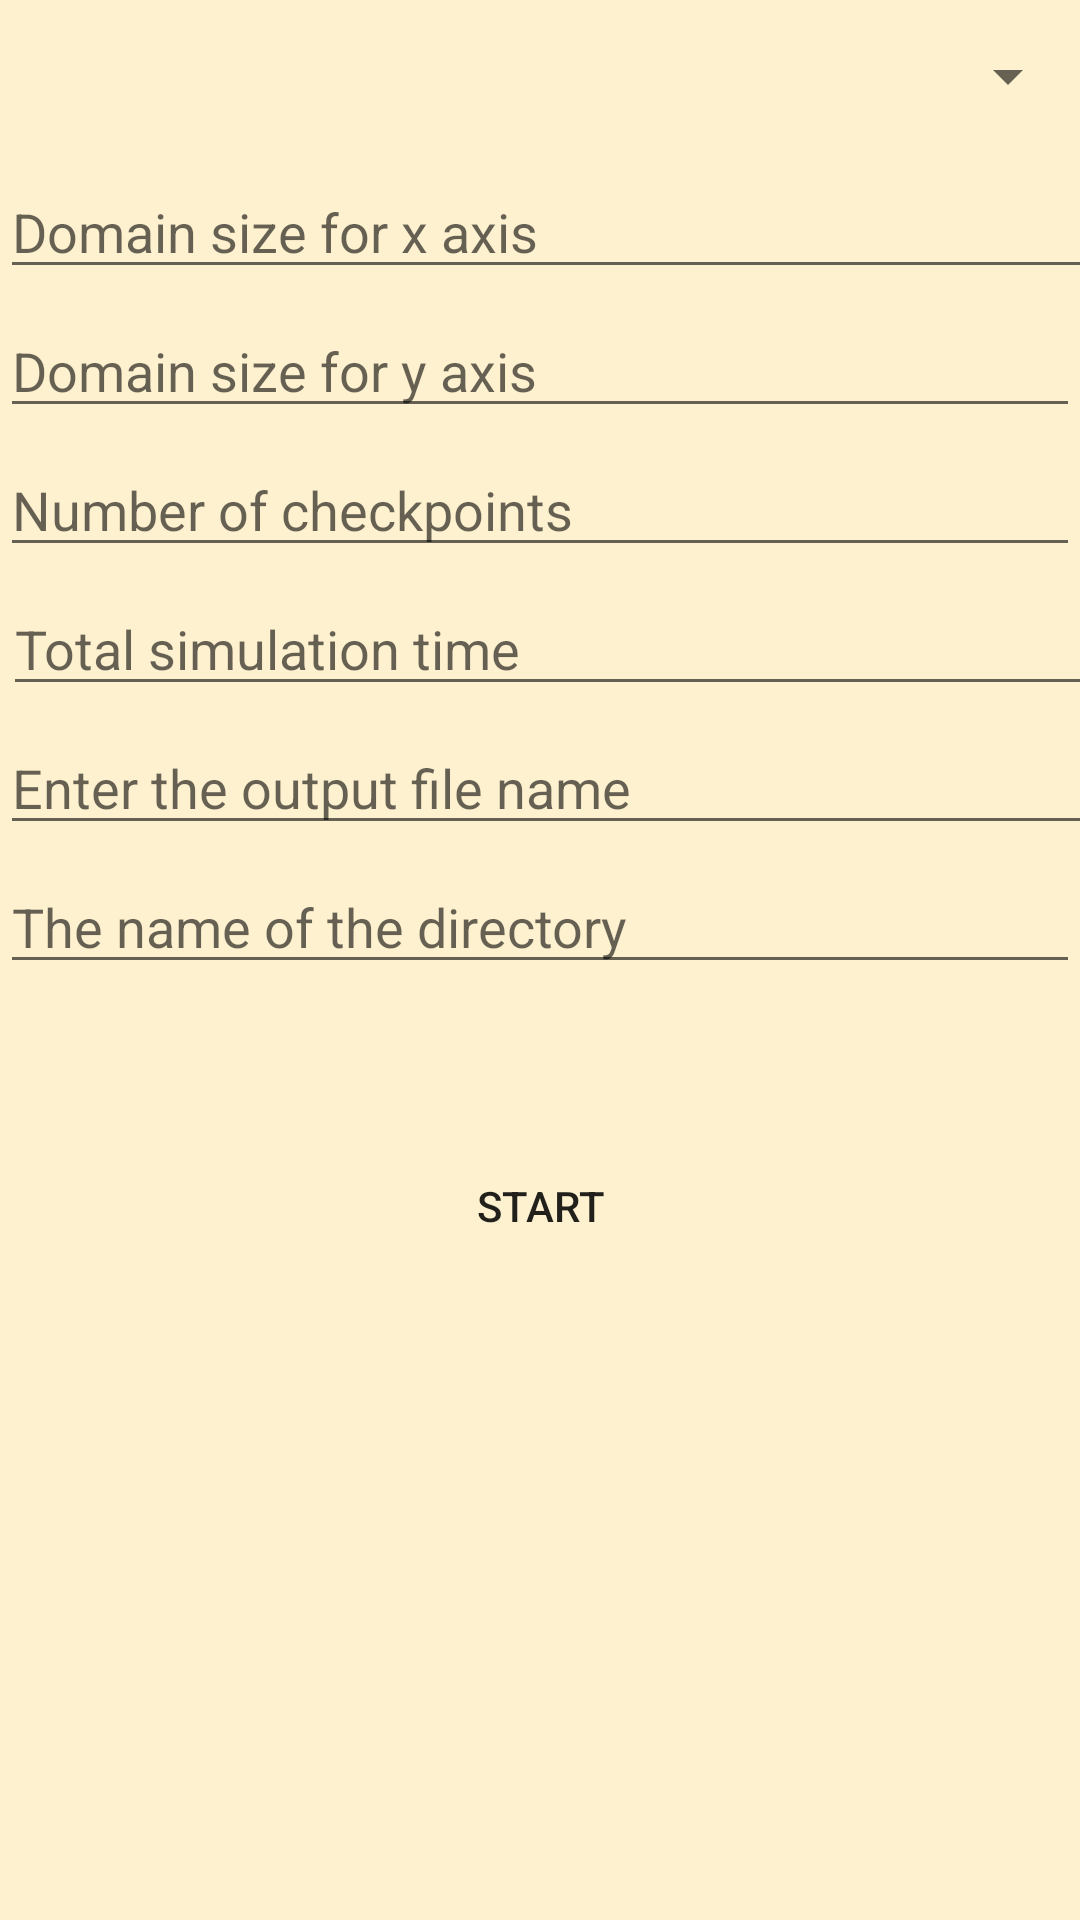

Here is an Android app screen rendered from its layout file. Give the layout XML and the strings, colors and styles it references.
<!-- AndroidManifest.xml: application theme Theme.CppDemo -->
<!-- res/layout/activity_swe.xml -->
<?xml version="1.0" encoding="utf-8"?>
<androidx.constraintlayout.widget.ConstraintLayout xmlns:android="http://schemas.android.com/apk/res/android"
    xmlns:app="http://schemas.android.com/apk/res-auto"
    xmlns:tools="http://schemas.android.com/tools"
    android:layout_width="match_parent"
    android:layout_height="match_parent"
    android:background="@color/waveBackground"
    tools:context="com.tsunamisim.swe.WaveSpeed">

    <EditText
        android:id="@+id/swex"
        android:layout_width="411dp"
        android:layout_height="wrap_content"
        android:layout_marginTop="55dp"
        android:layout_marginBottom="5dp"
        android:autofillHints=""
        android:ems="10"
        android:hint="Domain size for x axis"
        android:inputType="numberDecimal"
        app:layout_constraintBottom_toTopOf="@+id/swey"
        app:layout_constraintEnd_toEndOf="parent"
        app:layout_constraintHorizontal_bias="0.0"
        app:layout_constraintStart_toStartOf="parent"
        app:layout_constraintTop_toTopOf="@+id/linearLayout" />

    <EditText
        android:id="@+id/swey"
        android:layout_width="fill_parent"
        android:layout_height="wrap_content"
        android:layout_marginTop="5dp"
        android:autofillHints=""
        android:ems="10"
        android:hint="Domain size for y axis"
        android:inputType="numberDecimal"
        app:layout_constraintEnd_toEndOf="parent"
        app:layout_constraintHorizontal_bias="1.0"
        app:layout_constraintStart_toStartOf="parent"
        app:layout_constraintTop_toBottomOf="@+id/swex" />

    <EditText
        android:id="@+id/checkpoints"
        android:layout_width="fill_parent"
        android:layout_height="wrap_content"
        android:layout_marginTop="5dp"
        android:autofillHints=""
        android:ems="10"
        android:hint="@string/number_of_checkpoints"
        android:inputType="numberDecimal"
        app:layout_constraintEnd_toEndOf="parent"
        app:layout_constraintHorizontal_bias="0.0"
        app:layout_constraintStart_toStartOf="parent"
        app:layout_constraintTop_toBottomOf="@+id/swey" />

    <Button
        android:id="@+id/button5"
        android:layout_width="95dp"
        android:layout_height="wrap_content"
        android:layout_marginTop="50dp"
        android:onClick="start"
        android:text="Start"
        android:background="@drawable/round_corner_button"
        app:layout_constraintEnd_toEndOf="parent"
        app:layout_constraintStart_toStartOf="parent"
        app:layout_constraintTop_toBottomOf="@+id/swe_dirname" />

    <EditText
        android:id="@+id/basename_input"
        android:layout_width="412dp"
        android:layout_height="wrap_content"
        android:layout_marginTop="5dp"
        android:autofillHints=""
        android:ems="10"
        android:hint="Enter the output file name  "
        android:inputType="textPersonName"
        app:layout_constraintEnd_toEndOf="parent"
        app:layout_constraintHorizontal_bias="0.0"
        app:layout_constraintStart_toStartOf="parent"
        app:layout_constraintTop_toBottomOf="@+id/endTime" />

    <EditText
        android:id="@+id/swe_dirname"
        android:layout_width="0dp"
        android:layout_height="wrap_content"
        android:layout_marginTop="5dp"
        android:ems="10"
        android:hint="The name of the directory"
        android:inputType="textPersonName"
        app:layout_constraintEnd_toEndOf="parent"
        app:layout_constraintHorizontal_bias="0.0"
        app:layout_constraintStart_toStartOf="parent"
        app:layout_constraintTop_toBottomOf="@+id/basename_input" />

    <LinearLayout
        android:id="@+id/linearLayout"
        android:layout_width="fill_parent"
        android:layout_height="0dp"
        android:layout_marginBottom="4dp"
        android:orientation="vertical"
        app:layout_constraintBottom_toTopOf="@+id/swex"
        app:layout_constraintEnd_toEndOf="parent"
        app:layout_constraintStart_toStartOf="parent"
        app:layout_constraintTop_toTopOf="parent"
        tools:ignore="MissingConstraints">

        <Spinner
            android:id="@+id/swe_scenario_spinner"
            android:layout_width="fill_parent"
            android:layout_height="51dp"
            android:padding="0dp"
            android:popupBackground="@color/waveBackground"
            tools:layout_editor_absoluteX="20dp"
            tools:layout_editor_absoluteY="64dp" />

    </LinearLayout>

    <EditText
        android:id="@+id/endTime"
        android:layout_width="411dp"
        android:layout_height="wrap_content"
        android:layout_marginStart="1dp"
        android:layout_marginTop="5dp"
        android:layout_marginEnd="1dp"
        android:ems="10"
        android:hint="@string/simulation_time"
        android:inputType="textPersonName"
        app:layout_constraintEnd_toEndOf="parent"
        app:layout_constraintHorizontal_bias="0.0"
        app:layout_constraintStart_toStartOf="parent"
        app:layout_constraintTop_toBottomOf="@+id/checkpoints" />


</androidx.constraintlayout.widget.ConstraintLayout>
<!-- resources referenced by this layout -->
<resources>
  <color name="waveBackground">#FEF1CF</color>
  <!-- drawable round_corner_button (drawable) -->
  <?xml version="1.0" encoding="utf-8"?>
  <ripple xmlns:android="http://schemas.android.com/apk/res/android"
      android:color="#FFFFFF">
  
  
      <item android:id="@android:id/mask">
          <shape android:shape="rectangle">
  
              <corners android:radius="32dp" />
          </shape>
      </item>
  
      <item android:id="@android:id/background">
          <shape android:shape="rectangle">
              <corners android:radius="32dp"/>
          </shape>
      </item>
  
  </ripple>
  <string name="number_of_checkpoints">Number of checkpoints</string>
  <string name="simulation_time"> Total simulation time</string>
  <style name="Theme.CppDemo" parent="Theme.MaterialComponents.DayNight.DarkActionBar">
          
          <item name="colorPrimary">@color/purple_500</item>
          <item name="colorPrimaryVariant">@color/purple_700</item>
          <item name="colorOnPrimary">@color/white</item>
          
          <item name="colorSecondary">@color/teal_200</item>
          <item name="colorSecondaryVariant">@color/teal_700</item>
          <item name="colorOnSecondary">@color/black</item>
          
          <item name="android:statusBarColor">?attr/colorPrimaryVariant</item>
          
      </style>
  <color name="purple_500">#006189</color>
  <color name="purple_700">#006189</color>
  <color name="white">#FFFFFF</color>
  <color name="teal_200">#2196F3</color>
  <color name="teal_700">#FF018786</color>
  <color name="black">#FF000000</color>
</resources>
